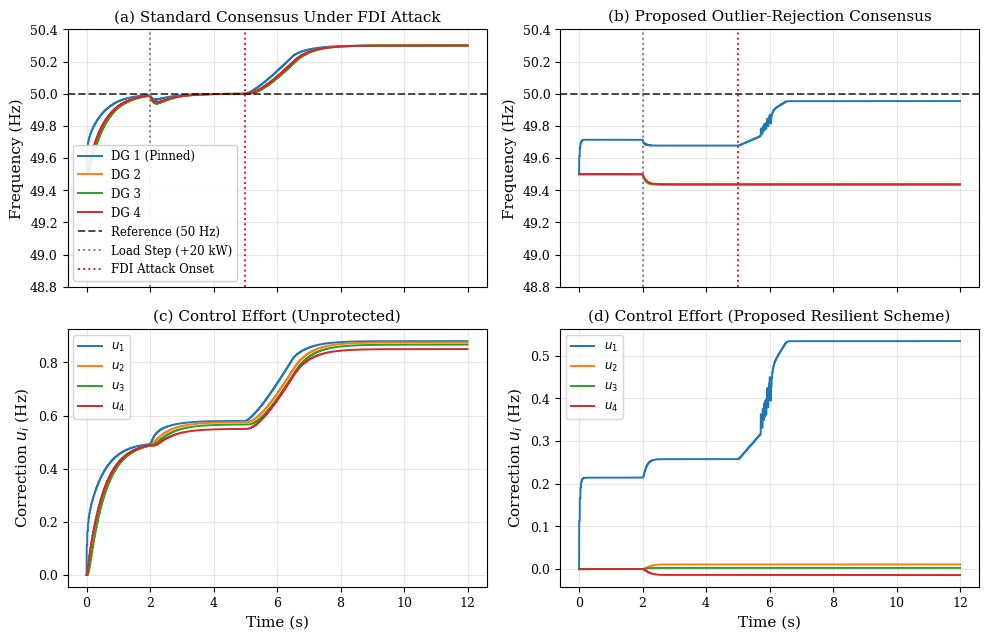

Recreate this plot in Python.
"""
Resilient Distributed Secondary Frequency Control in Islanded AC Microgrids
Benchmark: 4-Inverter System under Covert False Data Injection (FDI) Attacks
Comparative Evaluation: Standard Distributed Consensus vs. Outlier-Rejection Consensus
"""

import numpy as np
import matplotlib.pyplot as plt

# ---------------------------------------------------------------------------
# 1. SIMULATION HORIZON & TIME DISCRETIZATION
# ---------------------------------------------------------------------------
dt_sim = 1e-3        # 1 ms physical solver step (Runge-Kutta 4th order / forward Euler)
T_end = 12.0         # 12 seconds total simulation time
t_vec = np.arange(0, T_end, dt_sim)
n_steps = len(t_vec)

# Secondary control cycle (discrete cyber execution)
Ts_sec = 0.02        # 20 ms cyber sampling rate (50 Hz)
sec_step_interval = int(Ts_sec / dt_sim)

# ---------------------------------------------------------------------------
# 2. PHYSICAL PARAMETERS (4-INVERTER ISLANDED AC MICROGRID)
# ---------------------------------------------------------------------------
N = 4
f_nominal = 50.0                        # Nominal frequency (Hz)
omega_0 = 2.0 * np.pi * f_nominal       # Nominal angular frequency (rad/s)

# Rated active powers (kW) & droop coefficients
# P_max = [100, 80, 60, 40] kW -> Droop gains scaled inversely
P_max = np.array([100.0, 80.0, 60.0, 40.0]) * 1e3
# Setting max frequency drop at rated power to 1.0 Hz (2*pi rad/s)
delta_omega_max = 2.0 * np.pi * 1.0
m_droop = delta_omega_max / P_max       # Droop coefficients [rad/(s*W)]

tau_P = 0.10 * np.ones(N)               # Power measurement filter time constant (s)
c_secondary = 7.5                       # Secondary consensus integral gain

# ---------------------------------------------------------------------------
# 3. CYBER NETWORK TOPOLOGY (DIRECTED GRAPH)
# ---------------------------------------------------------------------------
# Adjacency Matrix A: Directed ring with cross-link
# Link (j -> i): row i, col j
A_matrix = np.array([
    [0.0, 1.0, 0.0, 1.0],  # Agent 1 receives from Agent 2 and Agent 4
    [1.0, 0.0, 1.0, 0.0],  # Agent 2 receives from Agent 1 and Agent 3
    [0.0, 1.0, 0.0, 1.0],  # Agent 3 receives from Agent 2 and Agent 4
    [1.0, 0.0, 1.0, 0.0]   # Agent 4 receives from Agent 1 and Agent 3
])

# Pinning gain: Only Agent 1 has direct access to omega_0
g_pin = np.array([1.5, 0.0, 0.0, 0.0])

# ---------------------------------------------------------------------------
# 4. LOAD PROFILE & ATTACK SCENARIO SPECIFICATION
# ---------------------------------------------------------------------------
# Base load demand per inverter (W)
P_load_base = np.array([50.0, 40.0, 30.0, 20.0]) * 1e3  # Total = 140 kW

def get_load_demand(t):
    """Introduces step load change at t = 2.0 s (+20 kW total)"""
    P_dist = P_load_base.copy()
    if t >= 2.0:
        # Step increase distributed proportionally
        P_dist += np.array([8.0, 6.0, 4.0, 2.0]) * 1e3
    return P_dist

# Attack parameters: Link (2 -> 1) compromised at t = 5.0 s
t_attack_start = 5.0
attack_bias_target = 2.0 * np.pi * 0.45  # 0.45 Hz stealthy frequency spoofing
attack_ramp_rate = attack_bias_target / 1.5  # Reaches max over 1.5 s (covert ramp)

def get_fdi_attack(t):
    """Covert ramp-and-hold attack on incoming data at Node 1 from Node 2"""
    if t < t_attack_start:
        return 0.0
    ramp = attack_ramp_rate * (t - t_attack_start)
    return min(ramp, attack_bias_target)

# ---------------------------------------------------------------------------
# 5. CORE SIMULATION ENGINE
# ---------------------------------------------------------------------------
def run_simulation(enable_outlier_rejection=False):
    # State vectors
    omega = np.ones((n_steps, N)) * omega_0
    P_filt = np.zeros((n_steps, N))
    u_sec = np.zeros((n_steps, N))
    
    # Internal states for discrete execution
    u_curr = np.zeros(N)
    P_curr = P_load_base.copy()
    
    # Telemetry logging for attack flags
    rejected_links = np.zeros((n_steps, N, N))
    
    # Outlier rejection tuning parameter
    kappa_mad = 2.5
    
    for k in range(n_steps - 1):
        t_curr = t_vec[k]
        P_dem = get_load_demand(t_curr)
        
        # -------------------------------------------------------------------
        # Physical Layer Dynamics (1 ms update)
        # -------------------------------------------------------------------
        # Low-pass active power filter: dP/dt = (-P + P_demand) / tau
        dP = (P_dem - P_curr) / tau_P
        P_curr = P_curr + dt_sim * dP
        P_filt[k, :] = P_curr
        
        # Primary droop + Secondary integration:
        # omega_i = omega_0 - m_i * P_i + u_i
        omega_curr = omega_0 - m_droop * P_curr + u_curr
        omega[k, :] = omega_curr
        u_sec[k, :] = u_curr
        
        # -------------------------------------------------------------------
        # Cyber Layer: Discrete Secondary Consensus (Every Ts_sec = 20 ms)
        # -------------------------------------------------------------------
        if k % sec_step_interval == 0:
            attack_val = get_fdi_attack(t_curr)
            
            # Construct perceived neighbor states
            # Agent i receives state from j: omega_perceived[i, j]
            omega_perceived = np.zeros((N, N))
            for i in range(N):
                for j in range(N):
                    if A_matrix[i, j] > 0:
                        omega_perceived[i, j] = omega_curr[j]
                        # Inject covert attack on link (2 -> 1)
                        if i == 0 and j == 1:
                            omega_perceived[i, j] += attack_val
                            
            # Compute consensus update for each agent
            du_dt = np.zeros(N)
            for i in range(N):
                neighbors = np.where(A_matrix[i, :] > 0)[0]
                rec_states = [omega_perceived[i, j] for j in neighbors]
                
                # Resilient edge weights
                weights = {j: A_matrix[i, j] for j in neighbors}
                
                if enable_outlier_rejection and len(rec_states) > 0:
                    # Form local evaluation neighborhood (neighbor states + local state)
                    local_pool = np.array(rec_states + [omega_curr[i]])
                    loc_med = np.median(local_pool)
                    
                    # Median Absolute Deviation (MAD)
                    mad = np.median(np.abs(local_pool - loc_med))
                    # Prevent zero division under synchronization
                    sigma_floor = max(mad, 1e-4)
                    
                    for j in neighbors:
                        res = np.abs(omega_perceived[i, j] - loc_med)
                        if res > kappa_mad * sigma_floor:
                            # Flag Byzantine injection and prune link
                            weights[j] = 0.0
                            rejected_links[k:k+sec_step_interval, i, j] = 1.0

                # Consensus sum with weighted link validation
                neighbor_consensus_sum = sum(
                    weights[j] * (omega_curr[i] - omega_perceived[i, j]) 
                    for j in neighbors
                )
                
                # Pinning synchronization to reference
                pin_term = g_pin[i] * (omega_curr[i] - omega_0)
                
                # Derivative of secondary integral control
                du_dt[i] = -c_secondary * (neighbor_consensus_sum + pin_term)
                
            # Update secondary control accumulator
            u_curr = u_curr + Ts_sec * du_dt
            
    # Final boundary step
    omega[-1, :] = omega_0 - m_droop * P_curr + u_curr
    P_filt[-1, :] = P_curr
    u_sec[-1, :] = u_curr
    
    return omega, u_sec, rejected_links

# ---------------------------------------------------------------------------
# 6. RUN BOTH COMPARATIVE SCENARIOS
# ---------------------------------------------------------------------------
print("[*] Running Scenario A: Standard Secondary Consensus (Unprotected)...")
omega_unprot, u_unprot, _ = run_simulation(enable_outlier_rejection=False)

print("[*] Running Scenario B: Outlier-Rejection Resilient Consensus...")
omega_resil, u_resil, flags_resil = run_simulation(enable_outlier_rejection=True)

# Convert rad/s to Hz
f_unprot = omega_unprot / (2.0 * np.pi)
f_resil = omega_resil / (2.0 * np.pi)

# ---------------------------------------------------------------------------
# 7. PUBLICATION-QUALITY PLOTTING (IEEE FORMATTING)
# ---------------------------------------------------------------------------
plt.rcParams.update({
    "font.family": "serif",
    "font.size": 10,
    "axes.labelsize": 11,
    "axes.titlesize": 11,
    "legend.fontsize": 8.5,
    "xtick.labelsize": 9,
    "ytick.labelsize": 9,
    "figure.dpi": 300,
    "lines.linewidth": 1.4
})

fig, axes = plt.subplots(2, 2, figsize=(10, 6.5), sharex=True)
colors = ['#1f77b4', '#ff7f0e', '#2ca02c', '#d62728']
labels = ['DG 1 (Pinned)', 'DG 2', 'DG 3', 'DG 4']

# --- SUBPLOT 1: Frequency Under Standard Consensus ---
ax1 = axes[0, 0]
for i in range(N):
    ax1.plot(t_vec, f_unprot[:, i], color=colors[i], label=labels[i])
ax1.axhline(50.0, color='black', linestyle='--', alpha=0.7, label='Reference (50 Hz)')
ax1.axvline(2.0, color='gray', linestyle=':', label='Load Step (+20 kW)')
ax1.axvline(5.0, color='crimson', linestyle=':', label='FDI Attack Onset')
ax1.set_ylabel("Frequency (Hz)")
ax1.set_title("(a) Standard Consensus Under FDI Attack")
ax1.grid(True, alpha=0.3)
ax1.legend(loc="lower left", framealpha=0.9)
ax1.set_ylim([48.8, 50.4])

# --- SUBPLOT 2: Frequency Under Resilient Consensus ---
ax2 = axes[0, 1]
for i in range(N):
    ax2.plot(t_vec, f_resil[:, i], color=colors[i], label=labels[i])
ax2.axhline(50.0, color='black', linestyle='--', alpha=0.7)
ax2.axvline(2.0, color='gray', linestyle=':')
ax2.axvline(5.0, color='crimson', linestyle=':')
ax2.set_ylabel("Frequency (Hz)")
ax2.set_title("(b) Proposed Outlier-Rejection Consensus")
ax2.grid(True, alpha=0.3)
ax2.set_ylim([48.8, 50.4])

# --- SUBPLOT 3: Secondary Control Inputs (Unprotected) ---
ax3 = axes[1, 0]
for i in range(N):
    ax3.plot(t_vec, u_unprot[:, i] / (2.0 * np.pi), color=colors[i], label=f'$u_{i+1}$')
ax3.set_xlabel("Time (s)")
ax3.set_ylabel("Correction $u_i$ (Hz)")
ax3.set_title("(c) Control Effort (Unprotected)")
ax3.grid(True, alpha=0.3)
ax3.legend(loc="upper left")

# --- SUBPLOT 4: Secondary Control Inputs (Resilient) & Detection ---
ax4 = axes[1, 1]
for i in range(N):
    ax4.plot(t_vec, u_resil[:, i] / (2.0 * np.pi), color=colors[i], label=f'$u_{i+1}$')
# Highlight attack rejection period on secondary axis or shaded region
attack_flag_series = flags_resil[:, 0, 1]  # Agent 1 flagging Link (2->1)
if np.any(attack_flag_series > 0):
    t_flagged = t_vec[attack_flag_series > 0]
    ax4.axvspan(t_flagged[0], t_flagged[-1], color='crimson', alpha=0.15, label='Link (2->1) Pruned')
ax4.set_xlabel("Time (s)")
ax4.set_ylabel("Correction $u_i$ (Hz)")
ax4.set_title("(d) Control Effort (Proposed Resilient Scheme)")
ax4.grid(True, alpha=0.3)
ax4.legend(loc="upper left")

plt.tight_layout()
plt.savefig("microgrid_resilient_consensus_results.png", dpi=300)
print("[+] Simulation finished. Output saved to 'microgrid_resilient_consensus_results.png'.")
plt.show()
